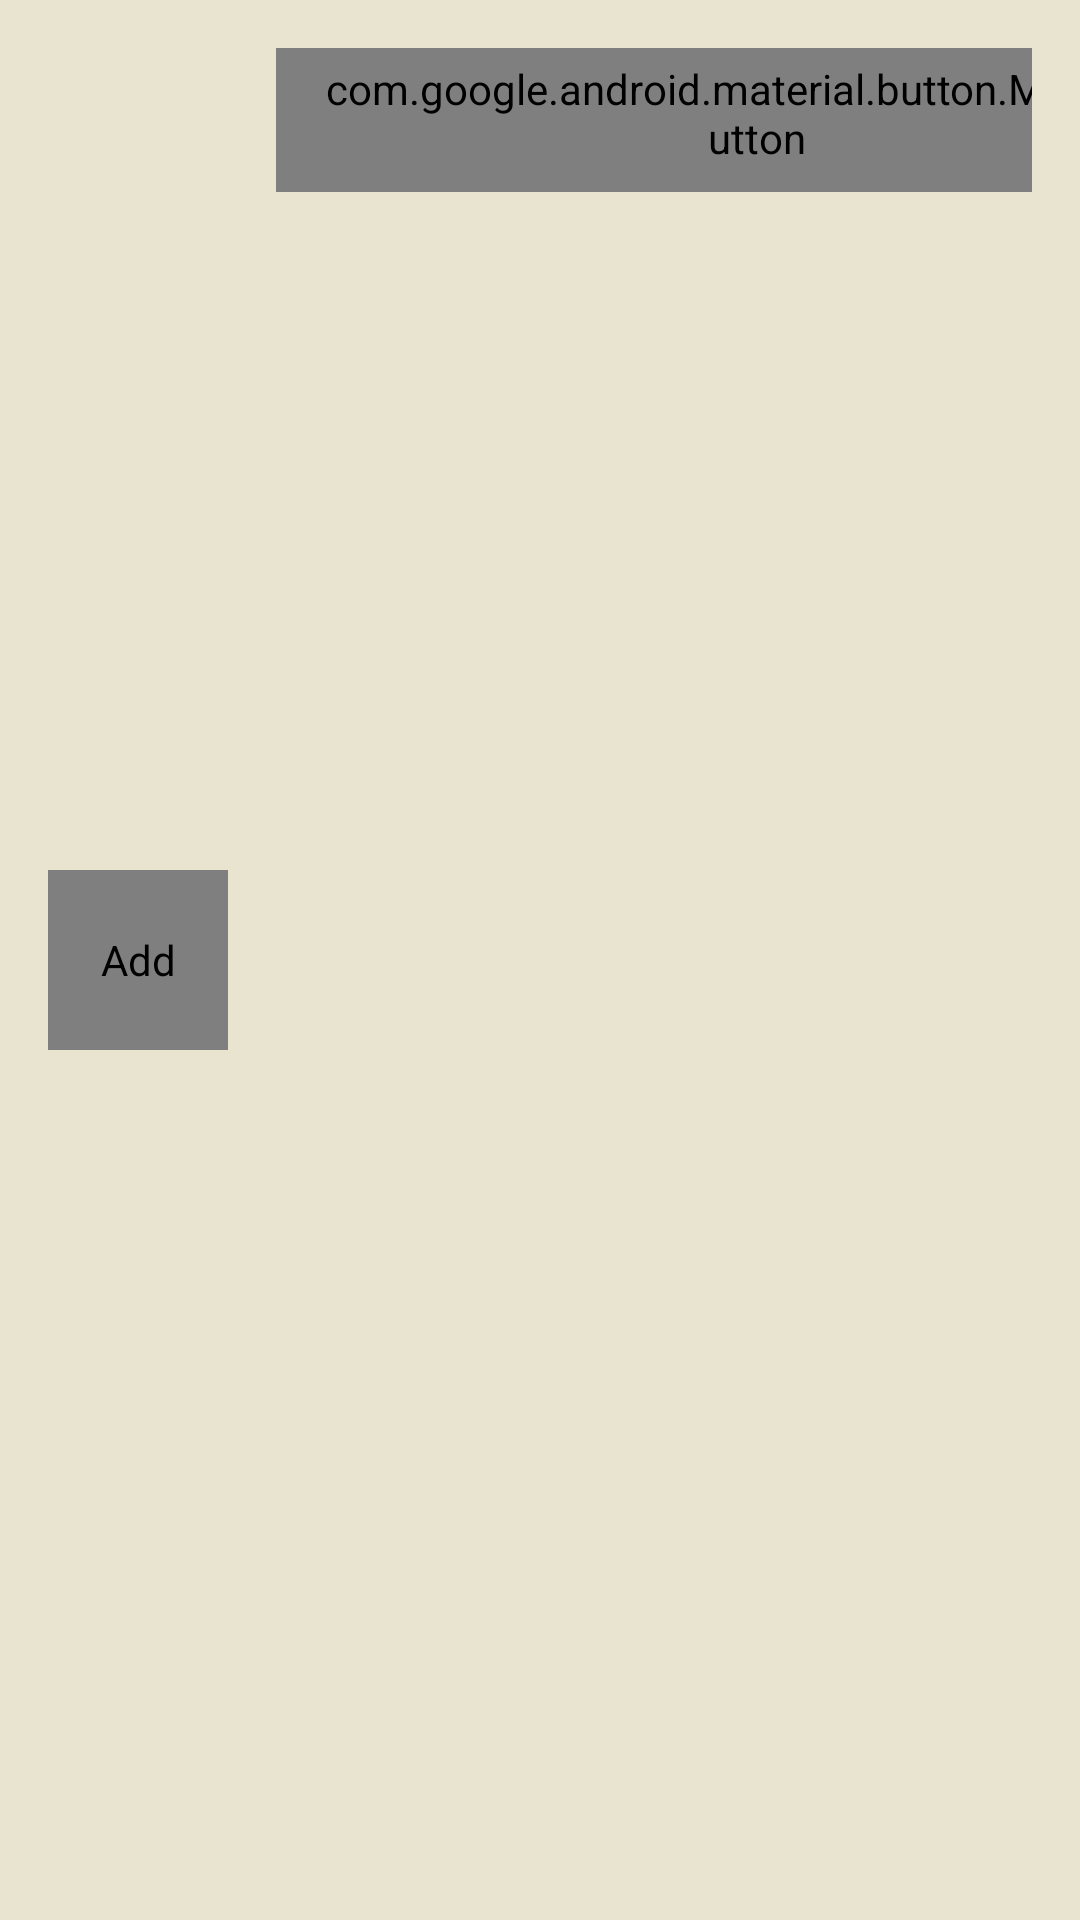

Android layout source for this screen:
<!-- AndroidManifest.xml: application theme Theme.AppCompat -->
<!-- res/layout/fragment_profile.xml -->
<?xml version="1.0" encoding="utf-8"?>
<LinearLayout xmlns:android="http://schemas.android.com/apk/res/android"
    xmlns:app="http://schemas.android.com/apk/res-auto"
    android:layout_width="match_parent"
    android:layout_height="match_parent"
    android:orientation="vertical"
    android:background="#E8E4D0"
    >
    
    <LinearLayout
        android:layout_width="match_parent"
        android:layout_height="wrap_content"
        android:orientation="horizontal"
        android:padding="16dp"
        android:gravity="center_vertical">

        <de.hdodenhof.circleimageview.CircleImageView
            android:id="@+id/profileImage"
            android:layout_width="60dp"
            android:layout_height="60dp"
            android:src="@drawable/user"
            android:contentDescription="@string/add"/>

        <TextView
            android:id="@+id/userName"
            android:layout_width="0dp"
            android:layout_height="wrap_content"
            android:layout_weight="1"
            android:layout_marginStart="16dp"
            android:text="Hey User!!"
            android:textSize="20sp"
            android:textStyle="bold"/>

        <LinearLayout
            android:layout_width="wrap_content"
            android:layout_height="wrap_content"
            android:orientation="horizontal">

            <com.google.android.material.button.MaterialButton
                android:id="@+id/editProfileButton"
                android:layout_width="wrap_content"
                android:layout_height="wrap_content"
                android:text="Edit Profile"
                android:textAllCaps="false"
                app:cornerRadius="20dp"
                app:backgroundTint="#104944"
                android:textColor="@color/white"
                style="@style/Widget.MaterialComponents.Button.OutlinedButton"
                android:layout_marginEnd="8dp"/>

            <com.google.android.material.button.MaterialButton
                android:id="@+id/logoutButton"
                android:layout_width="wrap_content"
                android:layout_height="wrap_content"
                android:text="Logout"
                android:textAllCaps="false"
                app:cornerRadius="20dp"
                app:backgroundTint="#104944"
                android:textColor="@color/white"
                style="@style/Widget.MaterialComponents.Button.OutlinedButton"/>
        </LinearLayout>

    </LinearLayout>

    <TextView
        android:layout_width="match_parent"
        android:layout_height="wrap_content"
        android:text="Your Posts:"
        android:textSize="18sp"
        android:textStyle="bold"
        android:padding="16dp"/>

    <TextView
        android:id="@+id/noPostsTextView"
        android:layout_width="wrap_content"
        android:layout_height="wrap_content"
        android:text="No posts yet"
        android:layout_margin="8dp"
        android:visibility="gone"
        android:textSize="16sp"
        android:textColor="#888"
        android:gravity="center"
        android:layout_gravity="center"/>

    
    <androidx.recyclerview.widget.RecyclerView
        android:id="@+id/postsRecyclerView"
        android:layout_width="match_parent"
        android:layout_height="0dp"
        android:layout_weight="1"
        android:padding="8dp"/>

</LinearLayout>
<!-- resources referenced by this layout -->
<resources>
  <color name="white">#FFFFFFFF</color>
  <string name="add">Add</string>
</resources>
